5-way image classification set "dataset" from GitHub (umarriaz-code/EcoTex); label vocabulary: cotton, denim, polyester, silk, wool.

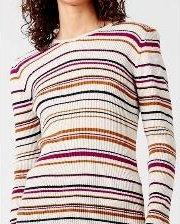
Label: cotton

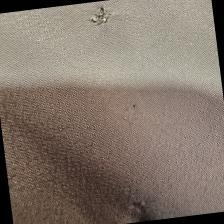
Label: silk

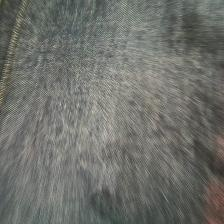
Label: denim

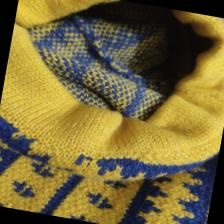
Label: wool

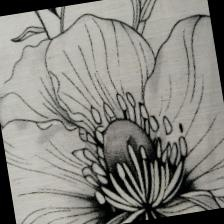
Label: polyester

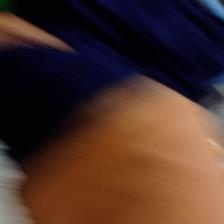
Label: cotton
